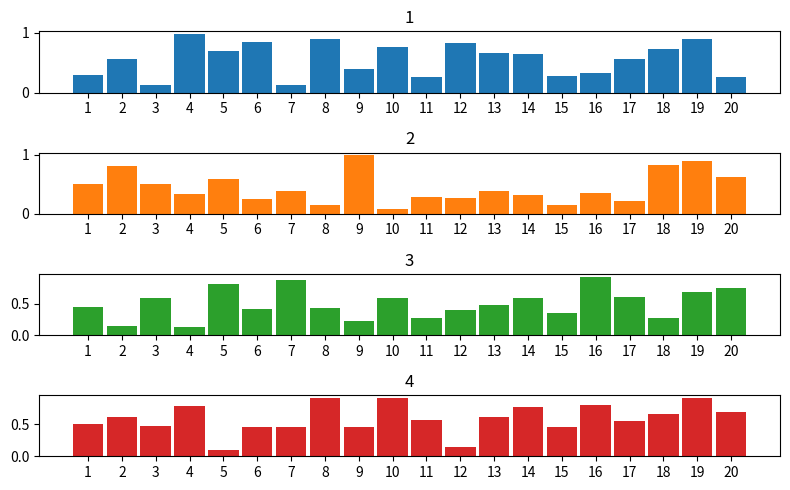

Source code (Python):

import numpy as np 
import matplotlib.pyplot as plt 



def plot_scores(scores, names = None, kind = 'beside', save_as = None):
    """
    Plot results of transformation

    Parameters
    ----------
    scores : 2D numpy array
       2D numpy array with structure [start_values, first_transform(start_values), second_transform(first_transform), ...], where each object is 1D-array of scores (values/costs, fitnesses).
    names : None/string list, optional
        Names for each step for plot labels. The default is None.
    kind : str, optional
        for 'beside' each new column will be beside previous; for 'under' there will be new plot under previous. The default is 'beside'.
    save_as : None/str, optional
        File path to save the plot. The default is None.

    """
    
    pipes, dim = scores.shape

    X = np.arange(dim)
    step = 0.8/pipes

    xlabels = [str(i+1) for i in range(dim)] if dim * pipes < 100 else ''*dim
    titles = names if not (names is None) else ''*pipes

    if kind == 'beside':
        fig = plt.figure()
        ax = fig.add_axes([0,0,1,1])
        for i in range(pipes):
            ax.bar(X + i * step, scores[i],  width = step)

        ax.set_xticks(X + (0.8-step)/2)
        
        ax.set_xticklabels(xlabels)

        if not (names is None):
            ax.legend(labels=titles)

    elif kind == 'under':
        
        fig, axes = plt.subplots(pipes, figsize=(2*pipes, 5))
        cycle = plt.rcParams['axes.prop_cycle'].by_key()['color']
        
        for i in range(pipes):
            axes[i].bar(X, scores[i], color = cycle[i],  width = 0.9)
            axes[i].set_xticks(X)
            axes[i].set_xticklabels(xlabels)
            axes[i].set_title(names[i])
        
        fig.tight_layout()
        
    else:
        raise Exception(f"Unknown kind '{kind}', must be 'beside' or 'under'")
    
    if not (save_as is None):
        plt.savefig(save_as, dpi = 200)
    
    plt.show()


if __name__ == '__main__':
    
    scores = np.random.random((4, 20))
    
    plot_scores(scores, names = ['1', '2', '3', '4'], kind = 'under', save_as = None)



